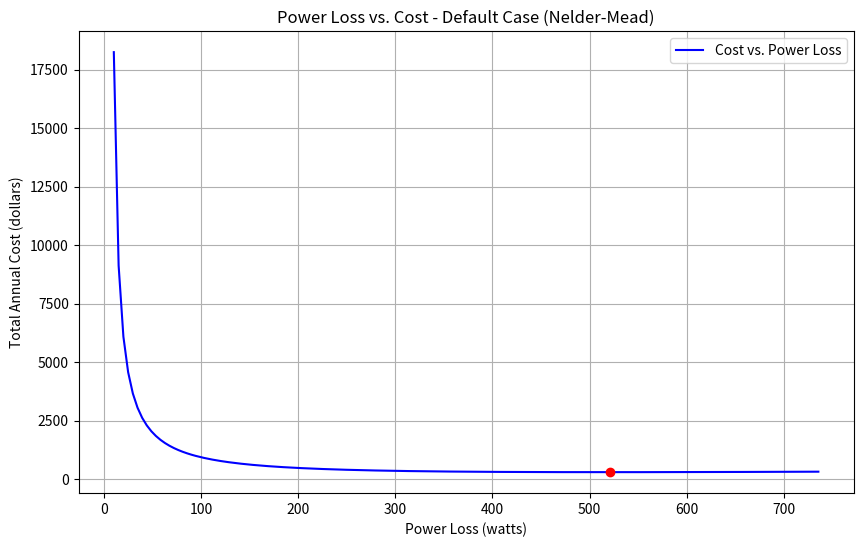
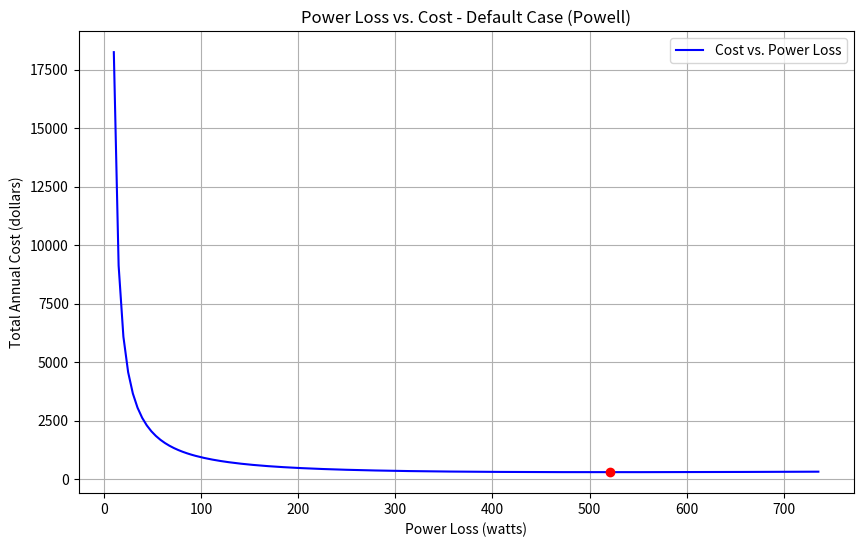
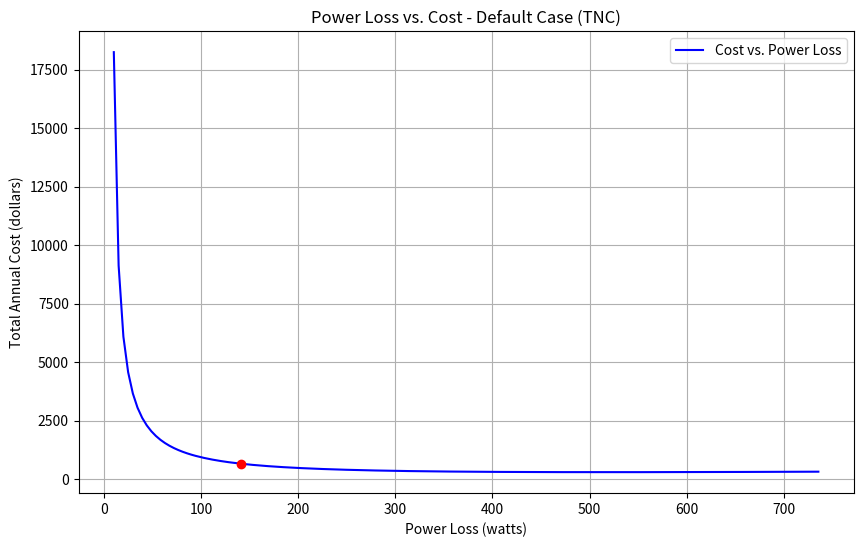
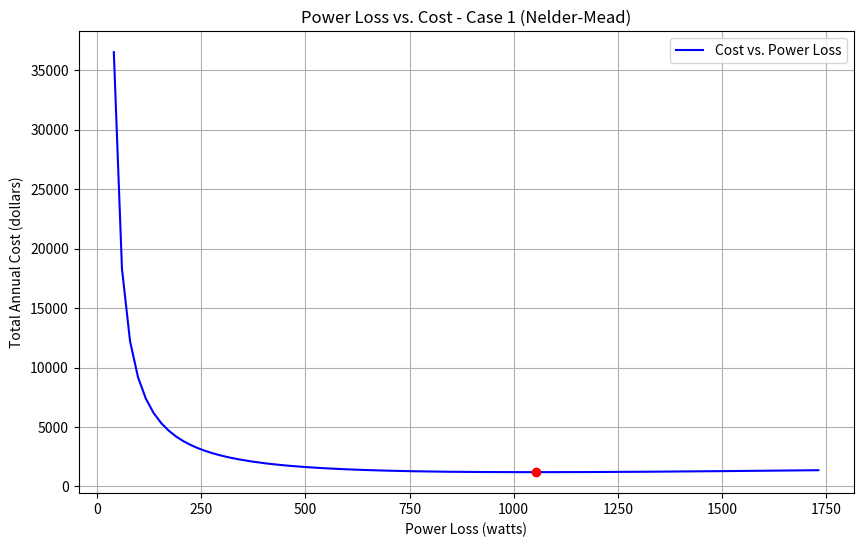
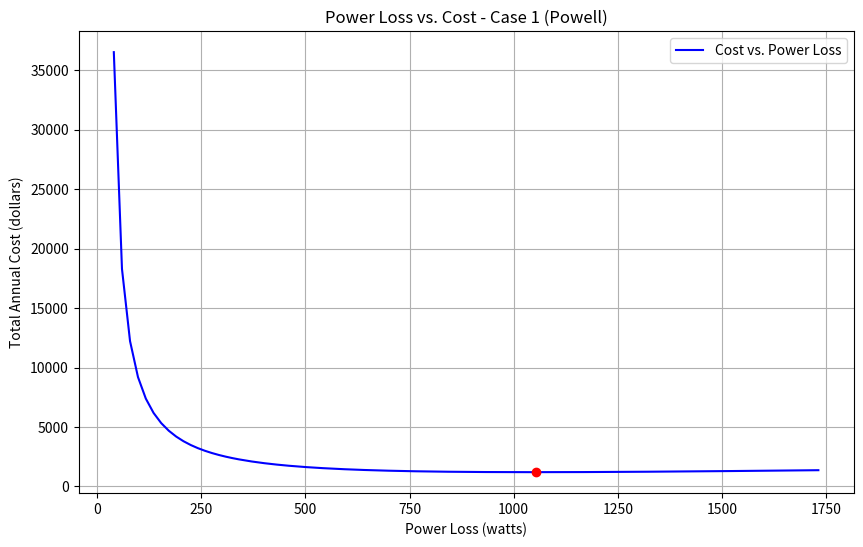
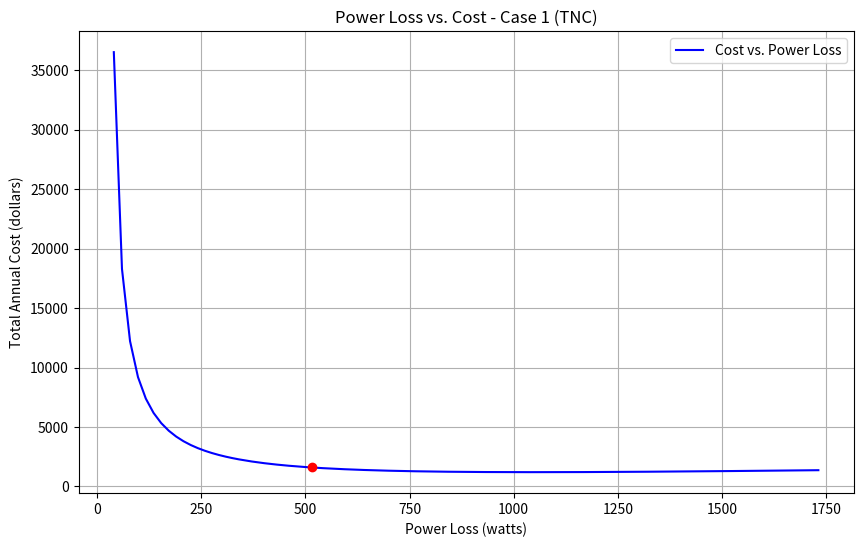
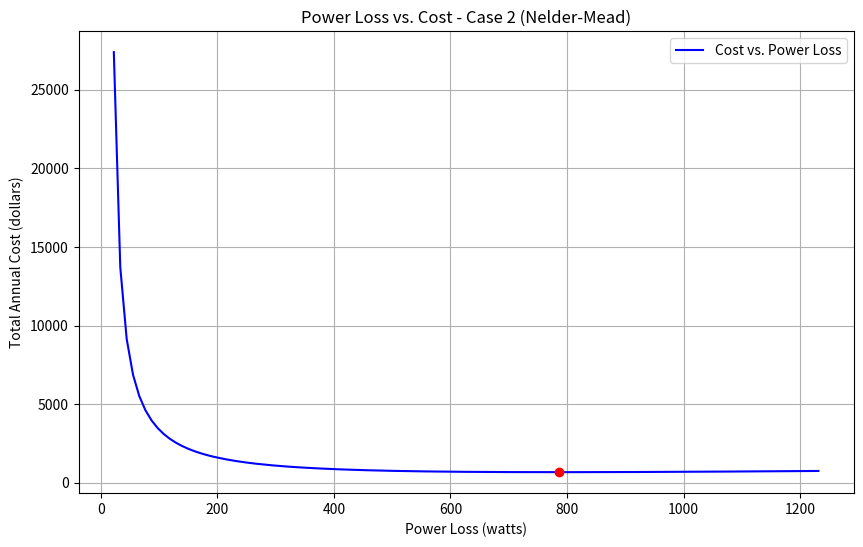
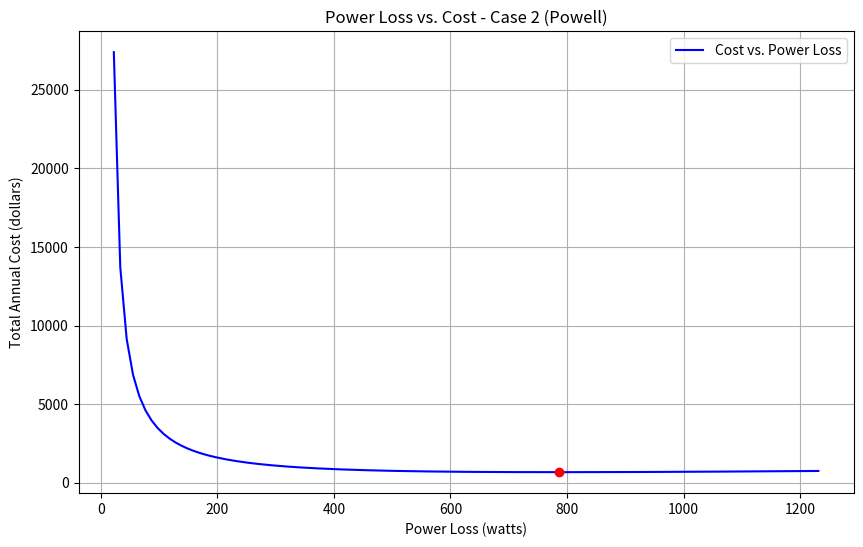
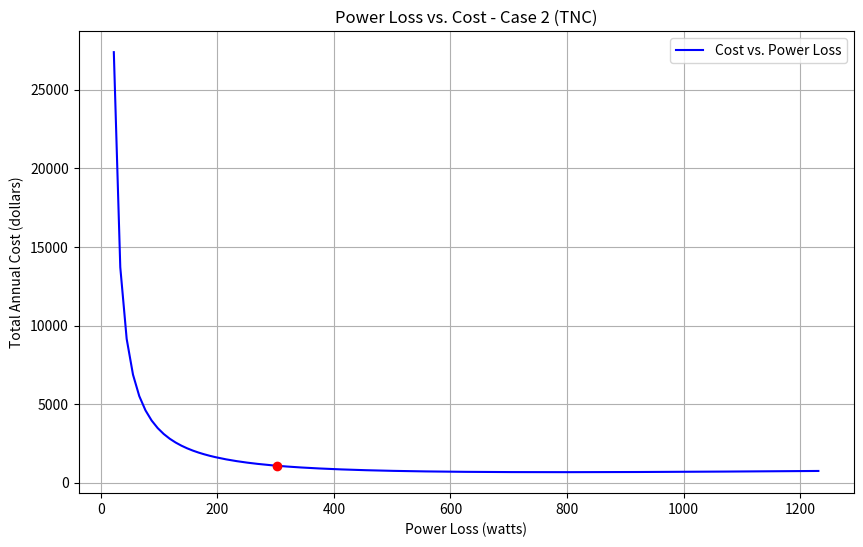

The matplotlib source for these figures, in order:
import numpy as np
from scipy.optimize import minimize
import matplotlib.pyplot as plt

# Parameters for the default case
initial_power_output_default = 1000  # in watts
dirt_accumulation_rate_default = 0.01  # power loss percentage per day
cleaning_cost_per_cycle_default = 50  # in dollars
power_value_per_watt_per_day_default = 0.001  # in dollars

# Parameters for Case 1
initial_power_output_case1 = 2000  # in watts
dirt_accumulation_rate_case1 = 0.02  # power loss percentage per day
cleaning_cost_per_cycle_case1 = 100  # in dollars
power_value_per_watt_per_day_case1 = 0.002  # in dollars

# Parameters for Case 2
initial_power_output_case2 = 1500  # in watts
dirt_accumulation_rate_case2 = 0.015  # power loss percentage per day
cleaning_cost_per_cycle_case2 = 75  # in dollars
power_value_per_watt_per_day_case2 = 0.0015  # in dollars

# Function to model power loss due to dirt accumulation
def power_loss(days, initial_power_output, dirt_accumulation_rate):
    return initial_power_output * ((1 - dirt_accumulation_rate) ** days)

# Function to calculate total cost for a given cleaning cycle interval
def total_cost(cycle_interval, initial_power_output, dirt_accumulation_rate, cleaning_cost_per_cycle, power_value_per_watt_per_day):
    cycle_interval = int(cycle_interval)
    num_cycles_per_year = 365 / cycle_interval
    annual_cleaning_cost = num_cycles_per_year * cleaning_cost_per_cycle
    
    # Sum the daily power losses over the cycle interval to get the total power loss over the interval
    total_power_loss = sum([initial_power_output - power_loss(day, initial_power_output, dirt_accumulation_rate) for day in range(1, cycle_interval + 1)])
    
    # Calculate the average daily power loss over the cycle interval
    average_daily_power_loss = total_power_loss / cycle_interval
    
    # Annual power loss cost is the average daily power loss multiplied by 365 days and the value per watt per day
    annual_power_loss_cost = average_daily_power_loss * 365 * power_value_per_watt_per_day
    
    # Total annual cost is the sum of the annual cleaning cost and the annual power loss cost
    return annual_cleaning_cost + annual_power_loss_cost

# Function to optimize the cleaning cycle interval using different methods
def optimize_cleaning_cycle(initial_power_output, dirt_accumulation_rate, cleaning_cost_per_cycle, power_value_per_watt_per_day, method):
    result = minimize(total_cost, x0=[30], args=(initial_power_output, dirt_accumulation_rate, cleaning_cost_per_cycle, power_value_per_watt_per_day), bounds=[(1, 365)], method=method)
    optimal_cycle_interval = int(result.x[0])
    optimal_cost = result.fun
    return optimal_cycle_interval, optimal_cost

# Function to calculate average power output for a given cleaning cycle interval
def average_power_output(cycle_interval, initial_power_output, dirt_accumulation_rate):
    cycle_interval = int(cycle_interval)
    daily_power_outputs = [power_loss(day, initial_power_output, dirt_accumulation_rate) for day in range(1, cycle_interval + 1)]
    return np.mean(daily_power_outputs)

# Function to plot power loss vs cost
def plot_power_loss_vs_cost(cycle_intervals, costs, power_losses, optimal_cycle_interval, optimal_cost, method, case_label):
    plt.figure(figsize=(10, 6))
    plt.plot(power_losses, costs, label='Cost vs. Power Loss', color='b')
    plt.scatter(power_losses[optimal_cycle_interval-1], optimal_cost, color='r', zorder=5)
    plt.xlabel('Power Loss (watts)')
    plt.ylabel('Total Annual Cost (dollars)')
    plt.title(f'Power Loss vs. Cost - {case_label} ({method})')
    plt.grid(True)
    plt.legend()
    plt.show()

# Optimization methods to use
methods = ['Nelder-Mead', 'Powell', 'TNC']

# Default case
cycle_intervals = np.arange(1, 366)
for method in methods:
    optimal_cycle_interval, optimal_cost = optimize_cleaning_cycle(initial_power_output_default, dirt_accumulation_rate_default, cleaning_cost_per_cycle_default, power_value_per_watt_per_day_default, method)
    
    costs = [total_cost(interval, initial_power_output_default, dirt_accumulation_rate_default, cleaning_cost_per_cycle_default, power_value_per_watt_per_day_default) for interval in cycle_intervals]
    average_powers = [average_power_output(interval, initial_power_output_default, dirt_accumulation_rate_default) for interval in cycle_intervals]
    power_losses = [initial_power_output_default - avg_power for avg_power in average_powers]
    
    plot_power_loss_vs_cost(cycle_intervals, costs, power_losses, optimal_cycle_interval, optimal_cost, method, 'Default Case')

# Case 1
for method in methods:
    optimal_cycle_interval, optimal_cost = optimize_cleaning_cycle(initial_power_output_case1, dirt_accumulation_rate_case1, cleaning_cost_per_cycle_case1, power_value_per_watt_per_day_case1, method)
    
    costs = [total_cost(interval, initial_power_output_case1, dirt_accumulation_rate_case1, cleaning_cost_per_cycle_case1, power_value_per_watt_per_day_case1) for interval in cycle_intervals]
    average_powers = [average_power_output(interval, initial_power_output_case1, dirt_accumulation_rate_case1) for interval in cycle_intervals]
    power_losses = [initial_power_output_case1 - avg_power for avg_power in average_powers]
    
    plot_power_loss_vs_cost(cycle_intervals, costs, power_losses, optimal_cycle_interval, optimal_cost, method, 'Case 1')

# Case 2
for method in methods:
    optimal_cycle_interval, optimal_cost = optimize_cleaning_cycle(initial_power_output_case2, dirt_accumulation_rate_case2, cleaning_cost_per_cycle_case2, power_value_per_watt_per_day_case2, method)
    
    costs = [total_cost(interval, initial_power_output_case2, dirt_accumulation_rate_case2, cleaning_cost_per_cycle_case2, power_value_per_watt_per_day_case2) for interval in cycle_intervals]
    average_powers = [average_power_output(interval, initial_power_output_case2, dirt_accumulation_rate_case2) for interval in cycle_intervals]
    power_losses = [initial_power_output_case2 - avg_power for avg_power in average_powers]
    
    plot_power_loss_vs_cost(cycle_intervals, costs, power_losses, optimal_cycle_interval, optimal_cost, method, 'Case 2')
